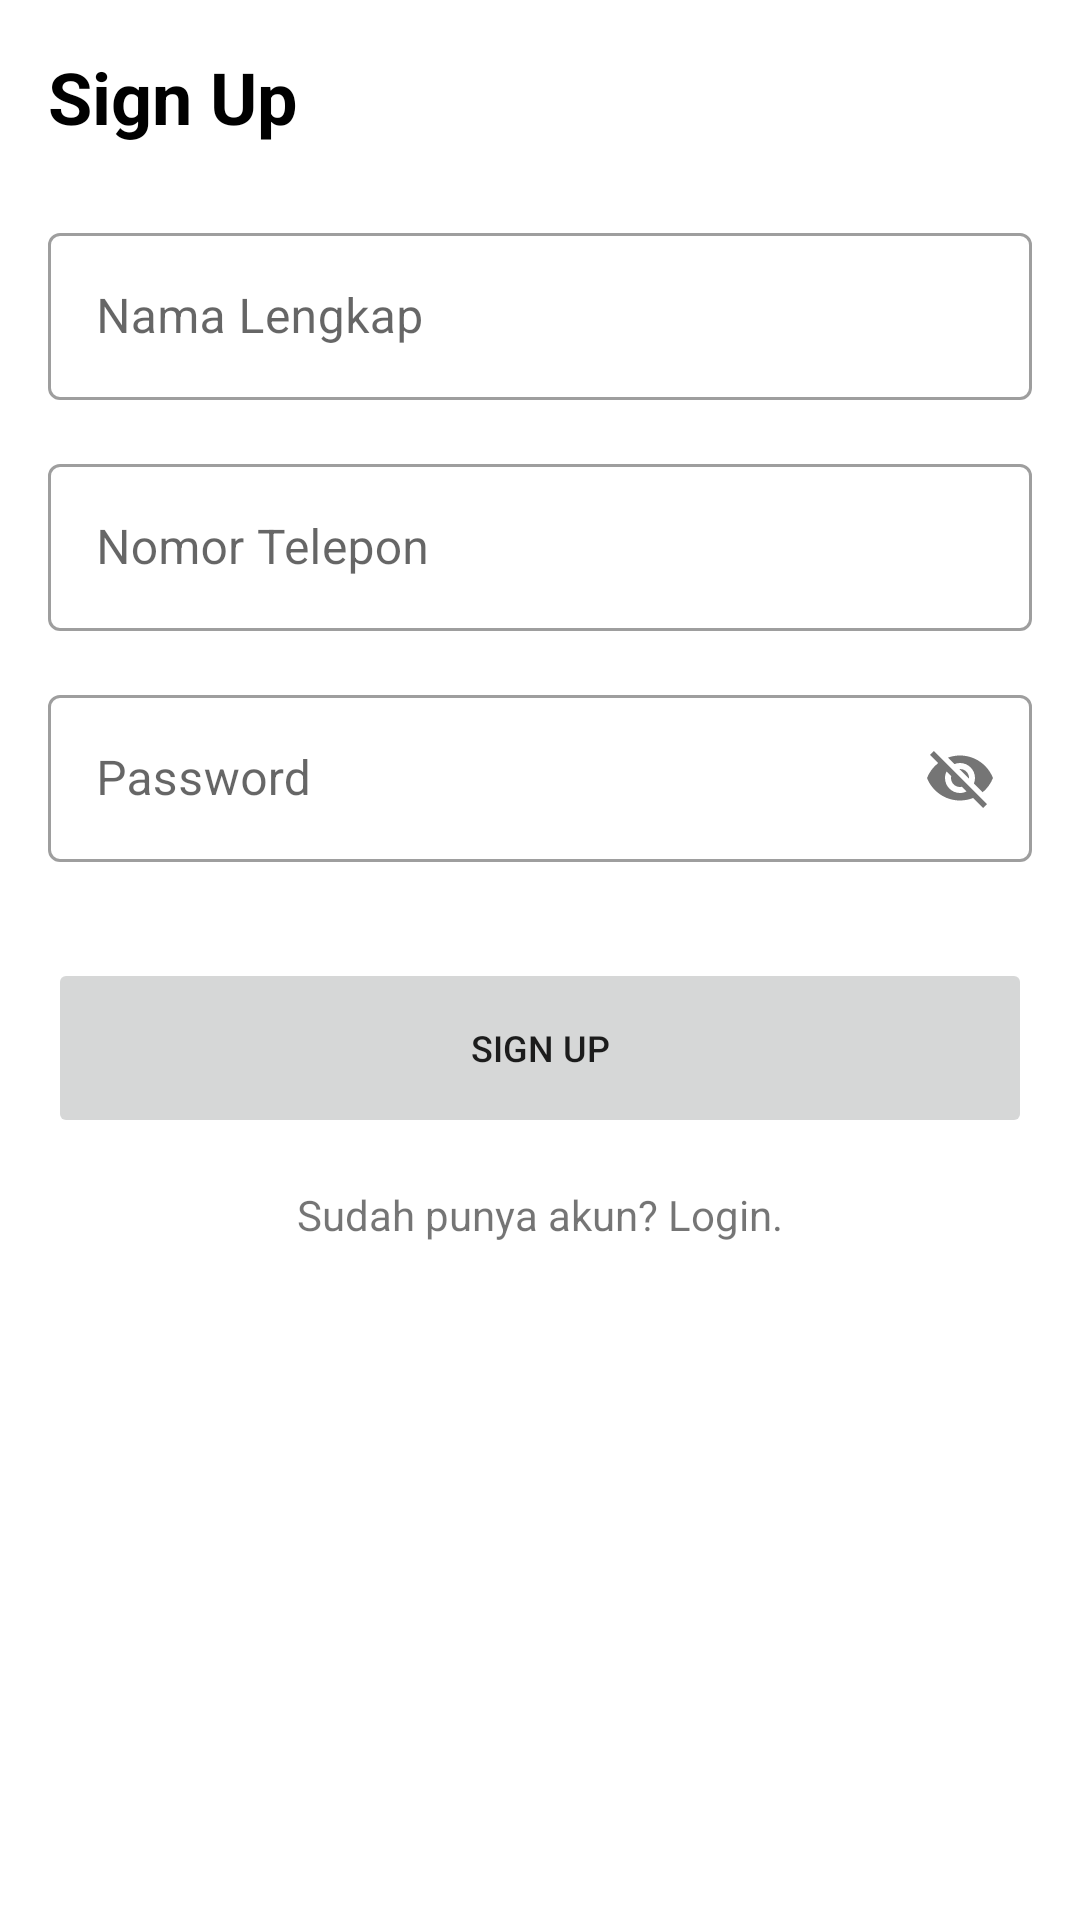

Produce the Android XML layout that renders to this screen, including the resource entries it uses.
<!-- AndroidManifest.xml: application theme Theme.Tobos -->
<!-- res/layout/activity_daftar.xml -->
<?xml version="1.0" encoding="utf-8"?>
<androidx.constraintlayout.widget.ConstraintLayout
    xmlns:android="http://schemas.android.com/apk/res/android"
    xmlns:app="http://schemas.android.com/apk/res-auto"
    xmlns:tools="http://schemas.android.com/tools"
    android:layout_width="match_parent"
    android:layout_height="match_parent">

    <TextView
        android:id="@+id/textView9"
        android:layout_width="wrap_content"
        android:layout_height="wrap_content"
        android:layout_marginStart="16dp"
        android:layout_marginLeft="16dp"
        android:layout_marginTop="16dp"
        android:text="Sign Up"
        android:textColor="#000000"
        android:textSize="24sp"
        android:textStyle="bold"
        app:layout_constraintStart_toStartOf="parent"
        app:layout_constraintTop_toTopOf="parent" />

    <com.google.android.material.textfield.TextInputLayout
        android:id="@+id/fullnameRegister"
        style="@style/Widget.MaterialComponents.TextInputLayout.OutlinedBox"
        android:layout_width="match_parent"
        android:layout_height="wrap_content"
        android:layout_marginStart="16dp"
        android:layout_marginLeft="16dp"
        android:layout_marginTop="24dp"
        android:layout_marginEnd="16dp"
        android:layout_marginRight="16dp"
        android:hint="Nama Lengkap"
        app:layout_constraintEnd_toEndOf="parent"
        app:layout_constraintStart_toStartOf="parent"
        app:layout_constraintTop_toBottomOf="@+id/textView9">

        <com.google.android.material.textfield.TextInputEditText
            android:layout_width="match_parent"
            android:layout_height="wrap_content" />
    </com.google.android.material.textfield.TextInputLayout>
    <com.google.android.material.textfield.TextInputLayout
        android:id="@+id/phoneRegister"
        style="@style/Widget.MaterialComponents.TextInputLayout.OutlinedBox"
        android:layout_width="match_parent"
        android:layout_height="wrap_content"
        android:layout_marginStart="16dp"
        android:layout_marginLeft="16dp"
        android:layout_marginTop="16dp"
        android:layout_marginEnd="16dp"
        android:layout_marginRight="16dp"
        android:hint="Nomor Telepon"
        app:layout_constraintEnd_toEndOf="parent"
        app:layout_constraintStart_toStartOf="parent"
        app:layout_constraintTop_toBottomOf="@+id/fullnameRegister">

        <com.google.android.material.textfield.TextInputEditText
            android:layout_width="match_parent"
            android:layout_height="wrap_content" />
    </com.google.android.material.textfield.TextInputLayout>

    <com.google.android.material.textfield.TextInputLayout
        android:id="@+id/passwordRegister"
        style="@style/Widget.MaterialComponents.TextInputLayout.OutlinedBox"
        android:layout_width="0dp"
        android:layout_height="wrap_content"
        android:layout_marginTop="16dp"
        android:hint="Password"
        app:layout_constraintEnd_toEndOf="@+id/phoneRegister"
        app:layout_constraintStart_toStartOf="@+id/phoneRegister"
        app:layout_constraintTop_toBottomOf="@+id/phoneRegister"
        app:passwordToggleEnabled="true">

        <com.google.android.material.textfield.TextInputEditText
            android:layout_width="match_parent"
            android:layout_height="wrap_content" />
    </com.google.android.material.textfield.TextInputLayout>


    <Button
        android:id="@+id/btnDaftar"
        android:layout_width="0dp"
        android:layout_height="60dp"
        android:layout_marginTop="32dp"
        android:text="Sign Up"
        android:textSize="12sp"
        android:stateListAnimator="@null"
        app:layout_constraintEnd_toEndOf="@+id/passwordRegister"
        app:layout_constraintStart_toStartOf="@+id/passwordRegister"
        app:layout_constraintTop_toBottomOf="@+id/passwordRegister" />

    <TextView
        android:id="@+id/toLogin"
        android:layout_width="wrap_content"
        android:layout_height="wrap_content"
        android:layout_marginTop="16dp"
        android:text="Sudah punya akun? Login."
        app:layout_constraintEnd_toEndOf="@+id/btnDaftar"
        app:layout_constraintStart_toStartOf="@+id/btnDaftar"
        app:layout_constraintTop_toBottomOf="@+id/btnDaftar" />
</androidx.constraintlayout.widget.ConstraintLayout>
<!-- resources referenced by this layout -->
<resources>
  <style name="Theme.Tobos" parent="Theme.MaterialComponents.DayNight.NoActionBar">
          
          <item name="colorPrimary">@color/color_primary</item>
          <item name="colorPrimaryVariant">@color/color_primaryDark</item>
          <item name="colorOnPrimary">@color/white</item>
          
          <item name="colorSecondary">@color/teal_200</item>
          <item name="colorSecondaryVariant">@color/teal_700</item>
          <item name="colorOnSecondary">@color/black</item>
          
          <item name="android:statusBarColor" tools:targetApi="l">?attr/colorPrimaryVariant</item>
          
      </style>
  <color name="color_primary">#47B04B</color>
  <color name="color_primaryDark">#307833</color>
  <color name="white">#FFFFFFFF</color>
  <color name="teal_200">#FF03DAC5</color>
  <color name="teal_700">#FF018786</color>
  <color name="black">#FF000000</color>
</resources>
